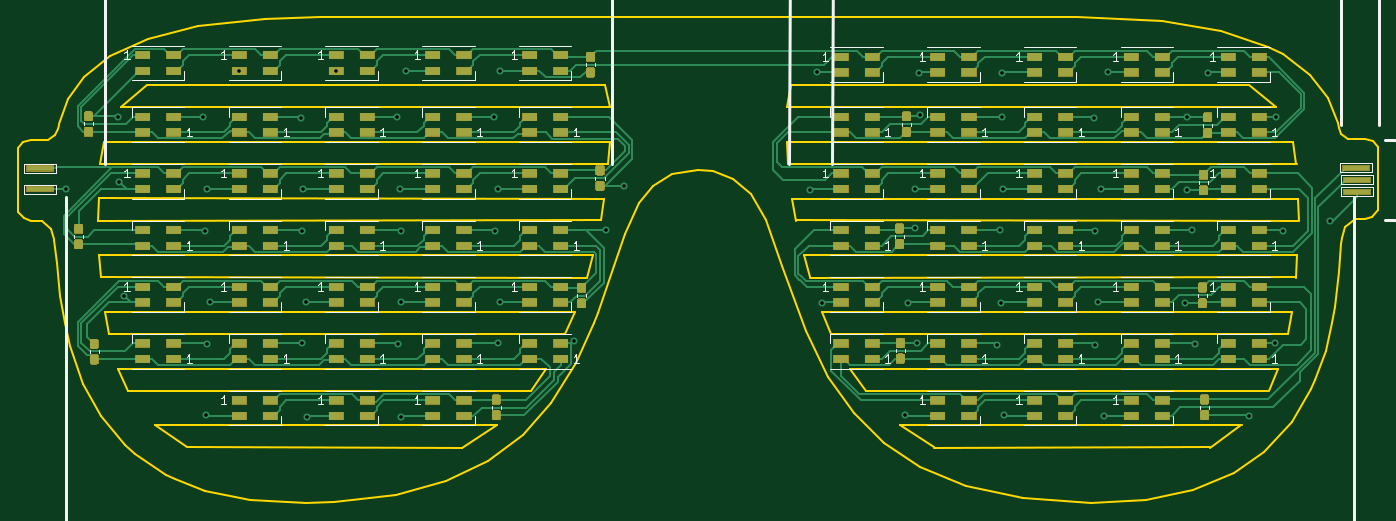
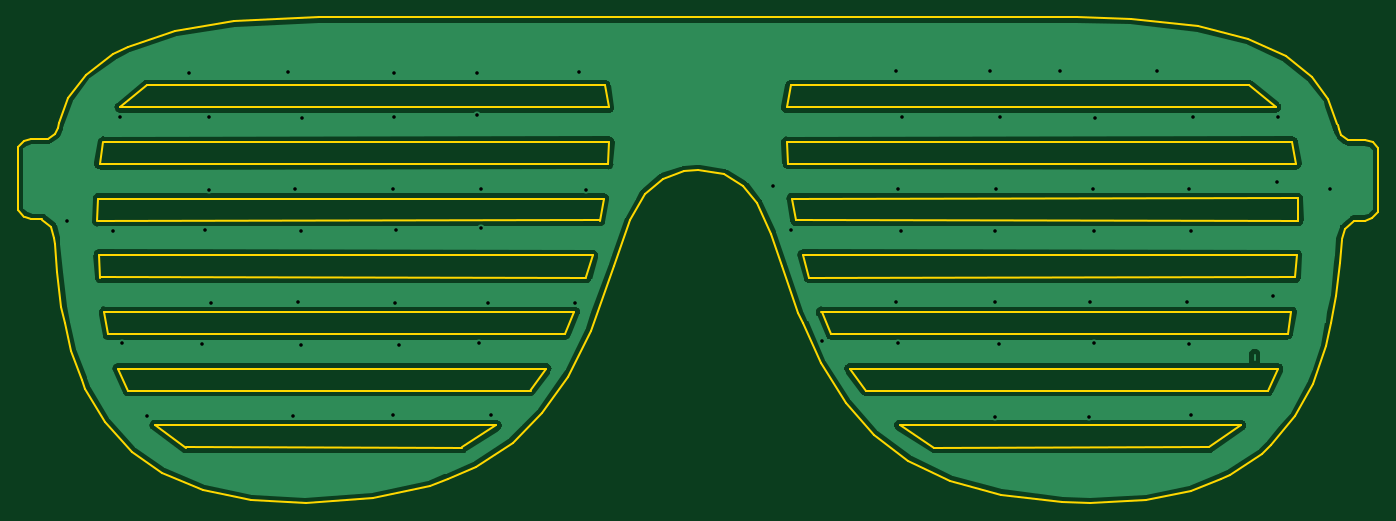
Circuit board: 8 layer files. Board 152.9 x 54.6 mm.
- bottom_copper: LED Glasses v2-B.Cu.gbr (60926 bytes)
- bottom_mask: LED Glasses v2-B.Mask.gbr (505 bytes)
- bottom_silk: LED Glasses v2-B.SilkS.gbr (501 bytes)
- outline: LED Glasses v2-Edge.Cuts.gbr (8193 bytes)
- top_copper: LED Glasses v2-F.Cu.gbr (127750 bytes)
- top_mask: LED Glasses v2-F.Mask.gbr (72079 bytes)
- top_silk: LED Glasses v2-F.SilkS.gbr (42330 bytes)
- drill: LED Glasses v2.drl (1357 bytes)

=== bottom_copper: LED Glasses v2-B.Cu.gbr (60926 bytes, source omitted) ===
=== bottom_mask: LED Glasses v2-B.Mask.gbr ===
G04 #@! TF.GenerationSoftware,KiCad,Pcbnew,(5.0.1)-3*
G04 #@! TF.CreationDate,2019-10-19T12:43:43+10:30*
G04 #@! TF.ProjectId,LED Glasses v2,4C454420476C61737365732076322E6B,rev?*
G04 #@! TF.SameCoordinates,Original*
G04 #@! TF.FileFunction,Soldermask,Bot*
G04 #@! TF.FilePolarity,Negative*
%FSLAX46Y46*%
G04 Gerber Fmt 4.6, Leading zero omitted, Abs format (unit mm)*
G04 Created by KiCad (PCBNEW (5.0.1)-3) date 19/10/2019 12:43:43 PM*
%MOMM*%
%LPD*%
G01*
G04 APERTURE LIST*
G04 APERTURE END LIST*
M02*

=== bottom_silk: LED Glasses v2-B.SilkS.gbr ===
G04 #@! TF.GenerationSoftware,KiCad,Pcbnew,(5.0.1)-3*
G04 #@! TF.CreationDate,2019-10-19T12:43:43+10:30*
G04 #@! TF.ProjectId,LED Glasses v2,4C454420476C61737365732076322E6B,rev?*
G04 #@! TF.SameCoordinates,Original*
G04 #@! TF.FileFunction,Legend,Bot*
G04 #@! TF.FilePolarity,Positive*
%FSLAX46Y46*%
G04 Gerber Fmt 4.6, Leading zero omitted, Abs format (unit mm)*
G04 Created by KiCad (PCBNEW (5.0.1)-3) date 19/10/2019 12:43:43 PM*
%MOMM*%
%LPD*%
G01*
G04 APERTURE LIST*
G04 APERTURE END LIST*
M02*

=== outline: LED Glasses v2-Edge.Cuts.gbr (8193 bytes, source omitted) ===
=== top_copper: LED Glasses v2-F.Cu.gbr (127750 bytes, source omitted) ===
=== top_mask: LED Glasses v2-F.Mask.gbr (72079 bytes, source omitted) ===
=== top_silk: LED Glasses v2-F.SilkS.gbr (42330 bytes, source omitted) ===
=== drill: LED Glasses v2.drl ===
M48
;DRILL file {KiCad (5.0.1)-3} date 19/10/2019 12:44:15 PM
;FORMAT={-:-/ absolute / metric / decimal}
FMAT,2
METRIC,TZ
T1C0.400
%
G90
G05
M71
T1
X91.669Y-102.946
X97.472Y-94.831
X97.638Y-102.133
X98.12Y-114.948
X107.074Y-94.856
X107.302Y-107.645
X107.328Y-128.397
X107.48Y-102.997
X107.48Y-120.421
X107.772Y-115.659
X111.125Y-89.681
X118.11Y-94.958
X118.173Y-107.709
X118.173Y-120.32
X118.262Y-102.933
X118.605Y-115.646
X118.745Y-128.588
X122.Y-89.681
X128.791Y-94.932
X128.918Y-120.383
X129.235Y-103.01
X129.299Y-128.562
X129.324Y-107.671
X129.324Y-115.722
X129.896Y-89.725
X139.776Y-94.856
X139.84Y-107.696
X140.233Y-102.972
X140.233Y-120.332
X140.449Y-89.687
X140.475Y-115.684
X148.768Y-120.066
X152.298Y-107.582
X154.305Y-102.616
X175.26Y-103.035
X176.085Y-89.827
X176.555Y-115.773
X185.992Y-128.372
X186.322Y-115.799
X187.033Y-107.404
X187.046Y-102.921
X187.287Y-120.294
X187.554Y-89.891
X187.579Y-94.704
X196.329Y-120.472
X196.609Y-107.62
X196.761Y-115.773
X196.812Y-89.941
X196.812Y-94.856
X197.002Y-102.984
X197.028Y-128.372
X207.226Y-95.034
X207.34Y-107.683
X207.34Y-120.472
X207.62Y-115.672
X208.013Y-102.933
X208.255Y-128.473
X208.763Y-89.865
X217.462Y-115.811
X217.614Y-103.099
X217.64Y-94.865
X218.148Y-107.556
X218.491Y-120.434
X219.939Y-89.929
X224.625Y-128.473
X227.482Y-120.294
X227.609Y-94.894
X228.448Y-107.734
X233.655Y-106.54
T0
M30

